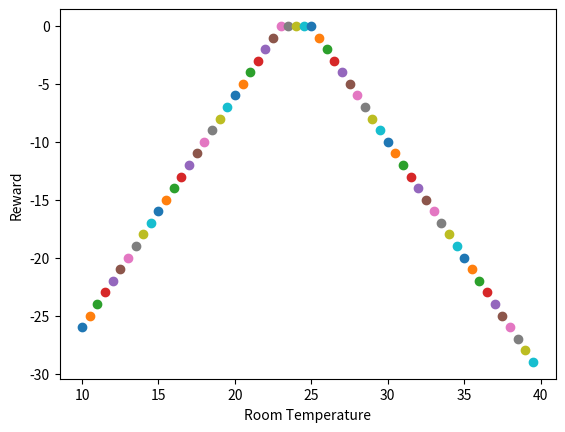

This figure's Python source:
import numpy as np

def reward_function(room_temp):
    T_up = 25
    T_low = 23
    r_t = np.abs(room_temp - T_up) + np.abs(room_temp - T_low) - np.abs(T_up - T_low)
    reward = -np.sum(r_t)
    return reward


# plot the reward function for different room temperatures
import matplotlib.pyplot as plt
room_temp = np.arange(10, 40, 0.5)
for i in range(len(room_temp)):
    reward = reward_function(room_temp[i])
    plt.plot(room_temp[i], reward, 'o')
plt.xlabel('Room Temperature')
plt.ylabel('Reward')
plt.show()

